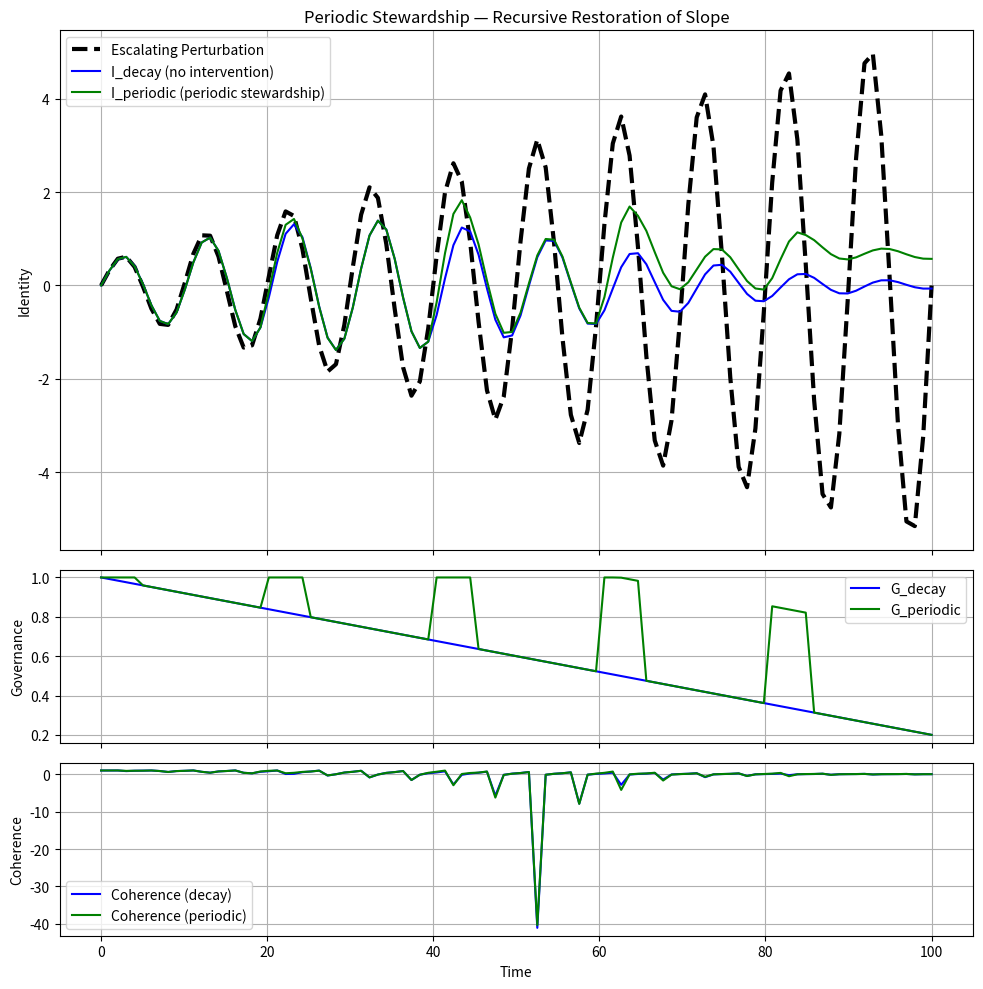

Source code (Python):
import numpy as np
import matplotlib.pyplot as plt

# Time domain
T = 100
t = np.linspace(0, T, T)

# Escalating perturbation
def escalating_sinusoid(t, base_amp=0.5, growth=0.05, freq=0.1):
    return (base_amp + growth * t) * np.sin(2 * np.pi * freq * t)

# Decay profile
def decay_profile(t, start=1.0, end=0.2):
    return np.clip(start - (start - end) * (t / t[-1]), end, start)

# Periodic governance boost
def periodic_governance(t, interval=20, boost=0.5):
    G = decay_profile(t)
    for i in range(0, len(t), interval):
        G[i:i+5] += boost  # short pulse
    return np.clip(G, 0, 1)

# Identity response
def identity_response(P, M, C, G):
    I = np.zeros_like(t)
    for i in range(1, len(t)):
        damping = M[i] * C[i] * G[i]
        I[i] = I[i-1] + damping * (P[i] - I[i-1])
    return I

# Return fidelity metric — coherence over time
epsilon = 1e-6
def return_fidelity(I, P, window=10):
    coherence = np.zeros_like(I)
    for i in range(len(I) - window):
        delta = np.abs(I[i+window] - I[i])
        perturb = np.abs(P[i+window] - P[i])
        coherence[i] = 1 - delta / (perturb + epsilon)
    return np.clip(coherence, 0, 1)

# Coherence metric — slope fidelity
epsilon = 1e-6
def slope_coherence(I, P):
    dI = np.gradient(I)
    dP = np.gradient(P)
    return 1 - np.abs(dI - dP) / (np.abs(dP) + epsilon)

# Inputs
P = escalating_sinusoid(t)
M = decay_profile(t)
C = decay_profile(t)
G_decay = decay_profile(t)
G_periodic = periodic_governance(t)

# Simulate identity
I_decay = identity_response(P, M, C, G_decay)
I_periodic = identity_response(P, M, C, G_periodic)

# Coherence
coherence_decay = slope_coherence(I_decay, P)
coherence_periodic = slope_coherence(I_periodic, P)

# Plot with subplots
fig, (ax1, ax2, ax3) = plt.subplots(3, 1, figsize=(10, 10), sharex=True, gridspec_kw={'height_ratios': [3, 1, 1]})

# Identity response
ax1.plot(t, P, 'k--', linewidth=3, label='Escalating Perturbation')
ax1.plot(t, I_decay, 'b', label='I_decay (no intervention)')
ax1.plot(t, I_periodic, 'g', label='I_periodic (periodic stewardship)')
ax1.set_ylabel("Identity")
ax1.set_title("Periodic Stewardship — Recursive Restoration of Slope")
ax1.legend()
ax1.grid(True)

# Governance profiles
ax2.plot(t, G_decay, 'b', label='G_decay')
ax2.plot(t, G_periodic, 'g', label='G_periodic')
ax2.set_ylabel("Governance")
ax2.legend()
ax2.grid(True)

# Coherence metric
ax3.plot(t, coherence_decay, 'b', label='Coherence (decay)')
ax3.plot(t, coherence_periodic, 'g', label='Coherence (periodic)')
ax3.set_ylabel("Coherence")
ax3.set_xlabel("Time")
ax3.legend()
ax3.grid(True)

plt.tight_layout()
plt.show()
